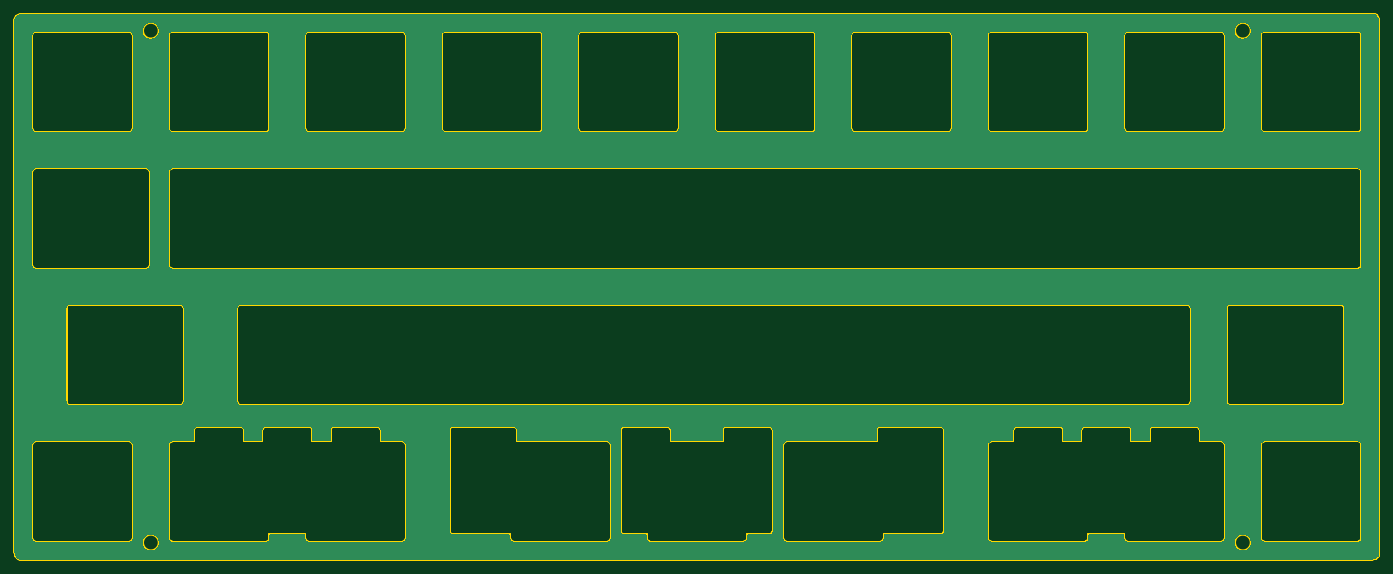
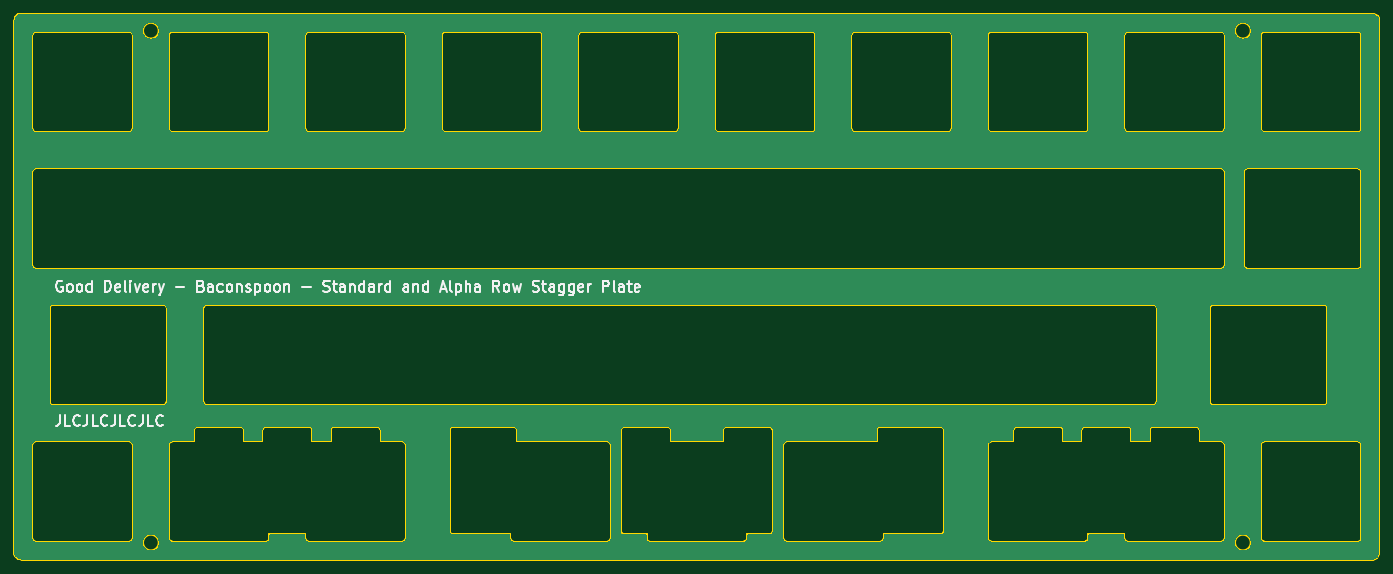
Circuit board: 11 layer files. Board 190.5 x 76.2 mm.
- bottom_copper: dual-stagger-good-delivery-plate-B_Cu.gbl (104656 bytes)
- bottom_mask: dual-stagger-good-delivery-plate-B_Mask.gbs (490 bytes)
- paste: dual-stagger-good-delivery-plate-B_Paste.gbp (485 bytes)
- bottom_silk: dual-stagger-good-delivery-plate-B_Silkscreen.gbo (32334 bytes)
- outline: dual-stagger-good-delivery-plate-Edge_Cuts.gm1 (19428 bytes)
- top_copper: dual-stagger-good-delivery-plate-F_Cu.gtl (104656 bytes)
- top_mask: dual-stagger-good-delivery-plate-F_Mask.gts (490 bytes)
- paste: dual-stagger-good-delivery-plate-F_Paste.gtp (485 bytes)
- top_silk: dual-stagger-good-delivery-plate-F_Silkscreen.gto (486 bytes)
- drill: dual-stagger-good-delivery-plate-NPTH.drl (272 bytes)
- drill: dual-stagger-good-delivery-plate-PTH.drl (268 bytes)

=== bottom_copper: dual-stagger-good-delivery-plate-B_Cu.gbl (104656 bytes, source omitted) ===
=== bottom_mask: dual-stagger-good-delivery-plate-B_Mask.gbs ===
%TF.GenerationSoftware,KiCad,Pcbnew,7.0.6*%
%TF.CreationDate,2023-10-29T00:27:11-04:00*%
%TF.ProjectId,dual-stagger-good-delivery-plate,6475616c-2d73-4746-9167-6765722d676f,rev?*%
%TF.SameCoordinates,PX3318a14PY7a102be*%
%TF.FileFunction,Soldermask,Bot*%
%TF.FilePolarity,Negative*%
%FSLAX46Y46*%
G04 Gerber Fmt 4.6, Leading zero omitted, Abs format (unit mm)*
G04 Created by KiCad (PCBNEW 7.0.6) date 2023-10-29 00:27:11*
%MOMM*%
%LPD*%
G01*
G04 APERTURE LIST*
G04 APERTURE END LIST*
M02*

=== paste: dual-stagger-good-delivery-plate-B_Paste.gbp ===
%TF.GenerationSoftware,KiCad,Pcbnew,7.0.6*%
%TF.CreationDate,2023-10-29T00:27:11-04:00*%
%TF.ProjectId,dual-stagger-good-delivery-plate,6475616c-2d73-4746-9167-6765722d676f,rev?*%
%TF.SameCoordinates,PX3318a14PY7a102be*%
%TF.FileFunction,Paste,Bot*%
%TF.FilePolarity,Positive*%
%FSLAX46Y46*%
G04 Gerber Fmt 4.6, Leading zero omitted, Abs format (unit mm)*
G04 Created by KiCad (PCBNEW 7.0.6) date 2023-10-29 00:27:11*
%MOMM*%
%LPD*%
G01*
G04 APERTURE LIST*
G04 APERTURE END LIST*
M02*

=== bottom_silk: dual-stagger-good-delivery-plate-B_Silkscreen.gbo (32334 bytes, source omitted) ===
=== outline: dual-stagger-good-delivery-plate-Edge_Cuts.gm1 (19428 bytes, source omitted) ===
=== top_copper: dual-stagger-good-delivery-plate-F_Cu.gtl (104656 bytes, source omitted) ===
=== top_mask: dual-stagger-good-delivery-plate-F_Mask.gts ===
%TF.GenerationSoftware,KiCad,Pcbnew,7.0.6*%
%TF.CreationDate,2023-10-29T00:27:11-04:00*%
%TF.ProjectId,dual-stagger-good-delivery-plate,6475616c-2d73-4746-9167-6765722d676f,rev?*%
%TF.SameCoordinates,PX3318a14PY7a102be*%
%TF.FileFunction,Soldermask,Top*%
%TF.FilePolarity,Negative*%
%FSLAX46Y46*%
G04 Gerber Fmt 4.6, Leading zero omitted, Abs format (unit mm)*
G04 Created by KiCad (PCBNEW 7.0.6) date 2023-10-29 00:27:11*
%MOMM*%
%LPD*%
G01*
G04 APERTURE LIST*
G04 APERTURE END LIST*
M02*

=== paste: dual-stagger-good-delivery-plate-F_Paste.gtp ===
%TF.GenerationSoftware,KiCad,Pcbnew,7.0.6*%
%TF.CreationDate,2023-10-29T00:27:11-04:00*%
%TF.ProjectId,dual-stagger-good-delivery-plate,6475616c-2d73-4746-9167-6765722d676f,rev?*%
%TF.SameCoordinates,PX3318a14PY7a102be*%
%TF.FileFunction,Paste,Top*%
%TF.FilePolarity,Positive*%
%FSLAX46Y46*%
G04 Gerber Fmt 4.6, Leading zero omitted, Abs format (unit mm)*
G04 Created by KiCad (PCBNEW 7.0.6) date 2023-10-29 00:27:11*
%MOMM*%
%LPD*%
G01*
G04 APERTURE LIST*
G04 APERTURE END LIST*
M02*

=== top_silk: dual-stagger-good-delivery-plate-F_Silkscreen.gto ===
%TF.GenerationSoftware,KiCad,Pcbnew,7.0.6*%
%TF.CreationDate,2023-10-29T00:27:11-04:00*%
%TF.ProjectId,dual-stagger-good-delivery-plate,6475616c-2d73-4746-9167-6765722d676f,rev?*%
%TF.SameCoordinates,PX3318a14PY7a102be*%
%TF.FileFunction,Legend,Top*%
%TF.FilePolarity,Positive*%
%FSLAX46Y46*%
G04 Gerber Fmt 4.6, Leading zero omitted, Abs format (unit mm)*
G04 Created by KiCad (PCBNEW 7.0.6) date 2023-10-29 00:27:11*
%MOMM*%
%LPD*%
G01*
G04 APERTURE LIST*
G04 APERTURE END LIST*
M02*

=== drill: dual-stagger-good-delivery-plate-NPTH.drl ===
M48
; DRILL file {KiCad 7.0.6} date Sun Oct 29 00:27:14 2023
; FORMAT={-:-/ absolute / metric / decimal}
; #@! TF.CreationDate,2023-10-29T00:27:14-04:00
; #@! TF.GenerationSoftware,Kicad,Pcbnew,7.0.6
; #@! TF.FileFunction,NonPlated,1,2,NPTH
FMAT,2
METRIC
%
G90
G05
T0
M30

=== drill: dual-stagger-good-delivery-plate-PTH.drl ===
M48
; DRILL file {KiCad 7.0.6} date Sun Oct 29 00:27:14 2023
; FORMAT={-:-/ absolute / metric / decimal}
; #@! TF.CreationDate,2023-10-29T00:27:14-04:00
; #@! TF.GenerationSoftware,Kicad,Pcbnew,7.0.6
; #@! TF.FileFunction,Plated,1,2,PTH
FMAT,2
METRIC
%
G90
G05
T0
M30

